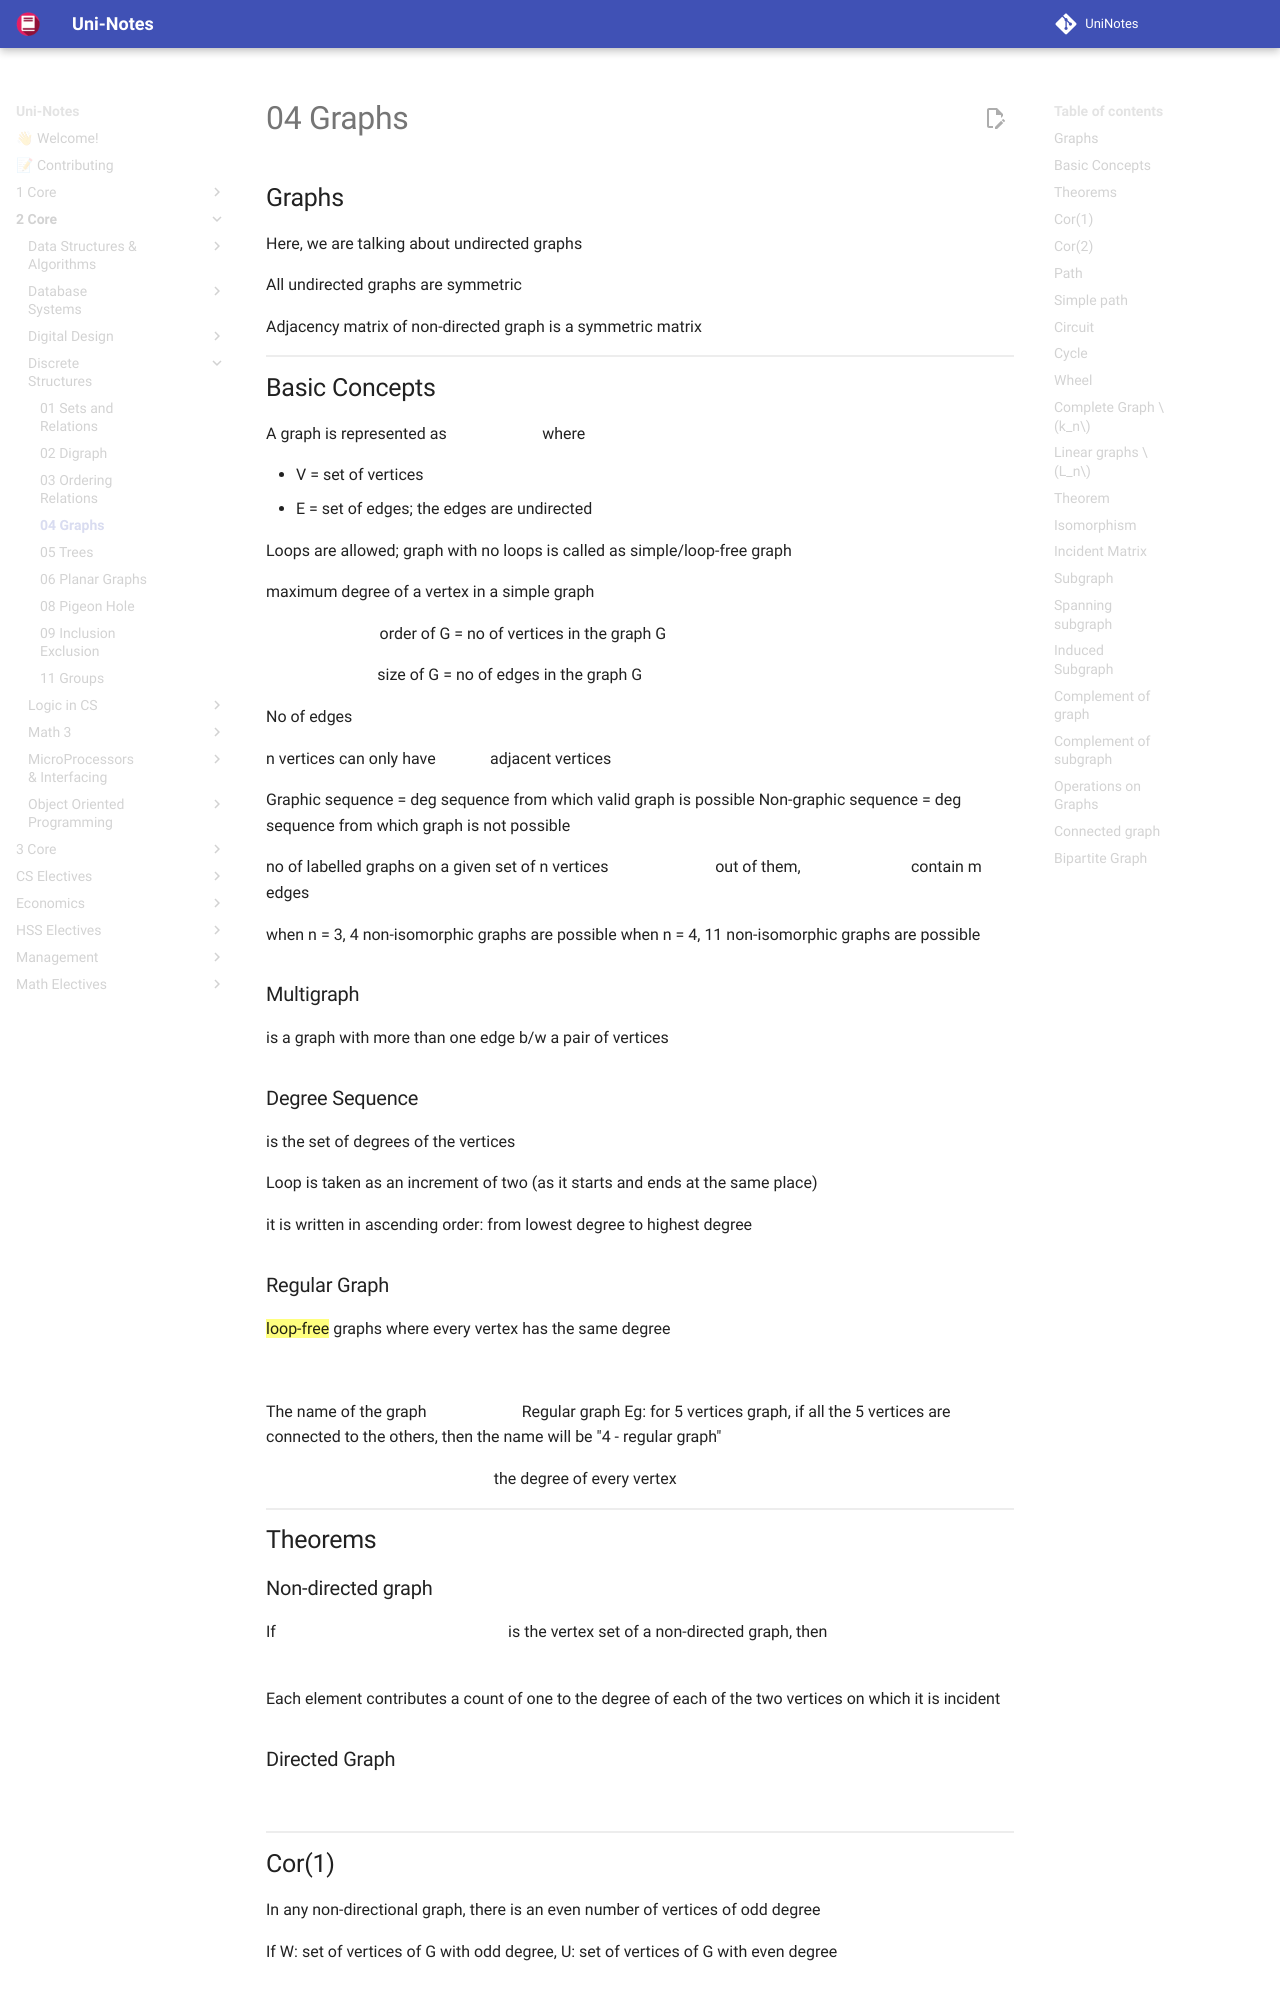

repository: uni-notes/uni-notes · page: 2_Core/Discrete_Structures/04_Graphs/index.html · generator: mkdocs

## Graphs

Here, we are talking about undirected graphs

All undirected graphs are symmetric

Adjacency matrix of non-directed graph is a symmetric matrix $(A = A')$

## Basic Concepts

A graph is represented as $G = (V, E)$ where

- V = set of vertices
- E = set of edges; the edges are undirected

Loops are allowed; graph with no loops is called as simple/loop-free graph

maximum degree of a vertex in a simple graph $= |V| - 1$

$|V(g)| = |V| =$ order of G = no of vertices in the graph G

$|E(g)| = |E| =$ size of G = no of edges in the graph G

No of edges $= \frac{\sum deg(v_i)}{2}$

n vertices can only have $n-1$ adjacent vertices

Graphic sequence = deg sequence from which valid graph is possible
Non-graphic sequence = deg sequence from which graph is not possible

no of labelled graphs on a given set of n vertices $= 2^{nC_2}$
out of them, $(nC_2)C_m$ contain m edges

when n = 3, 4 non-isomorphic graphs are possible
when n = 4, 11 non-isomorphic graphs are possible

### Multigraph

is a graph with more than one edge b/w a pair of vertices

### Degree Sequence

is the set of degrees of the vertices

Loop is taken as an increment of two (as it starts and ends at the same place)

it is written in ascending order: from lowest degree to highest degree
$\delta(G) \to \Delta (G)$

### Regular Graph

==loop-free== graphs where every vertex has the same degree

$\delta(G) = \Delta(G)$

The name of the graph $= (|V| - 1)$ Regular graph
Eg: for 5 vertices graph, if all the 5 vertices are connected to the others, then the name will be "4 - regular graph"

$|E| = \frac{n \times d}{2}, d =$ the degree of every vertex

## Theorems
